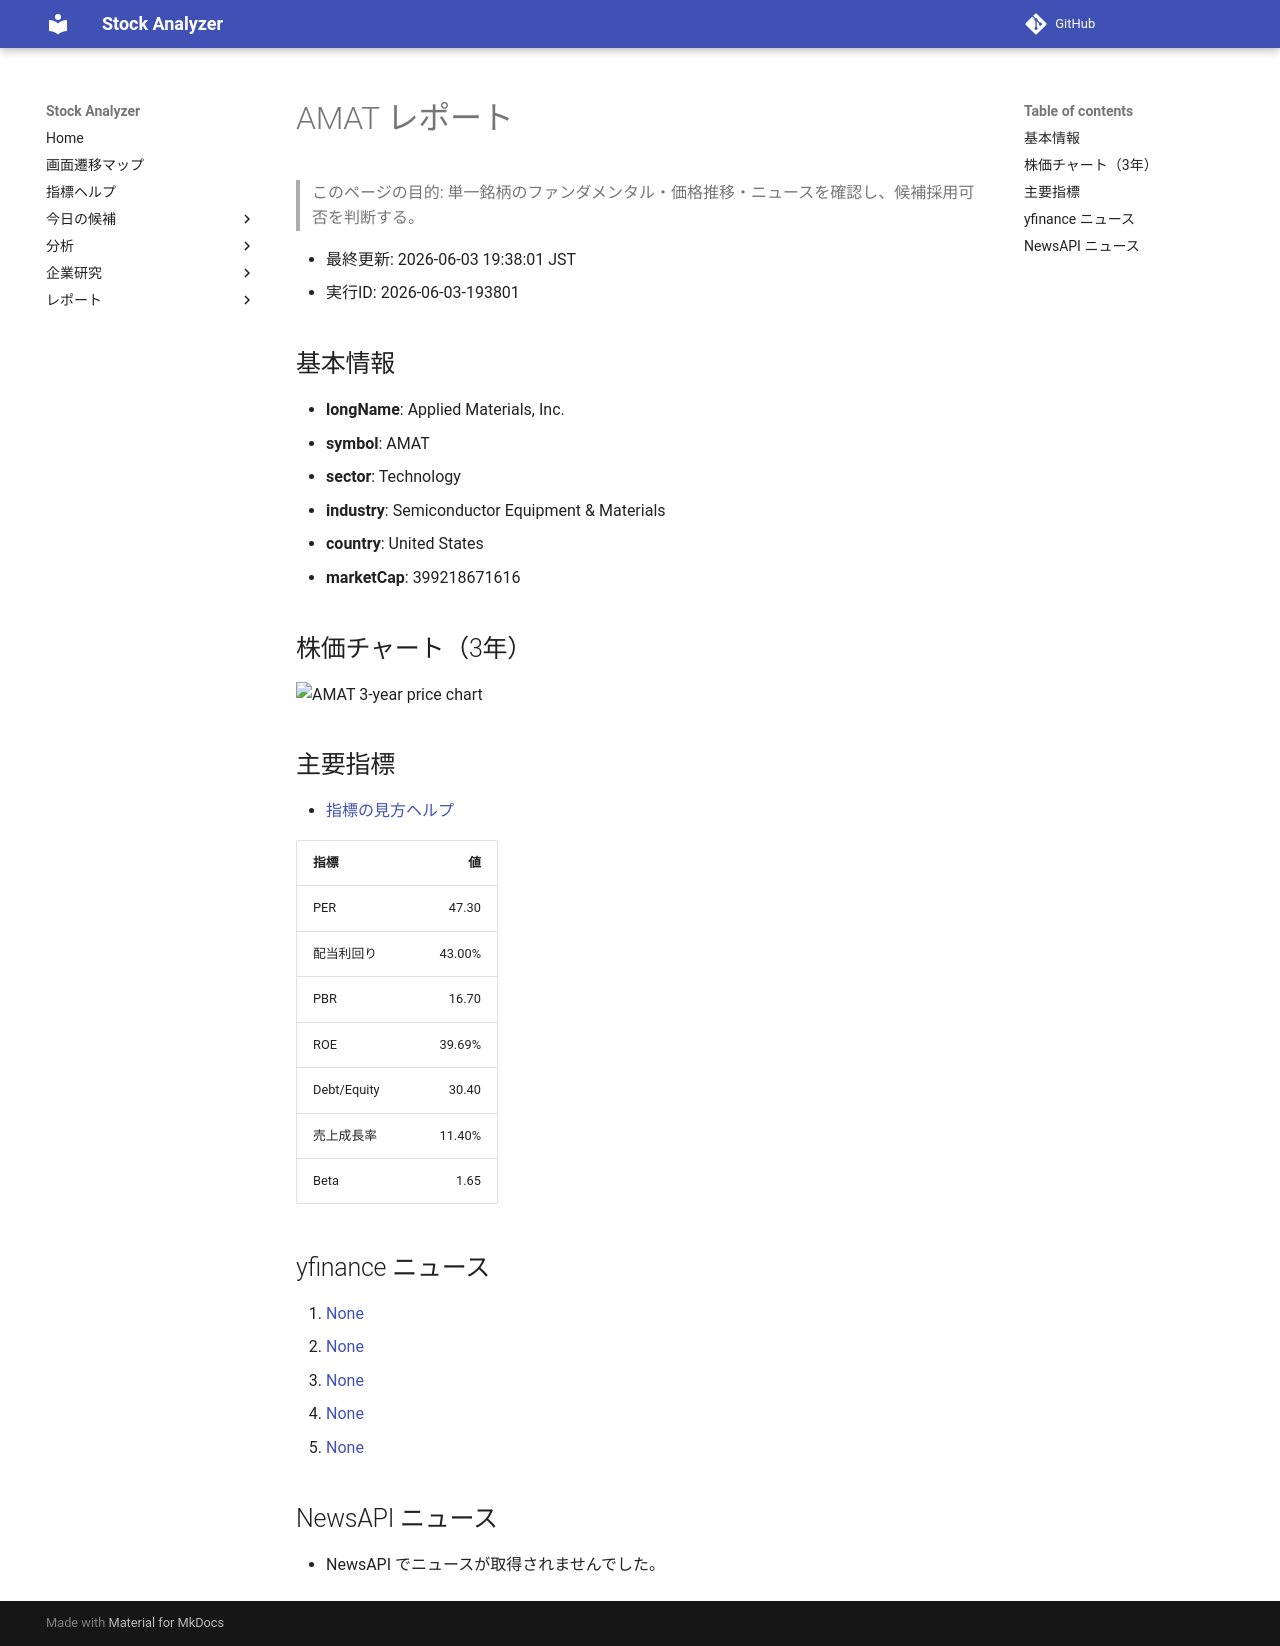

repository: Yumi-note/Making-APP · page: stocks/2026-06-03/193801/AMAT/index.html · generator: mkdocs

# AMAT レポート

> このページの目的: 単一銘柄のファンダメンタル・価格推移・ニュースを確認し、候補採用可否を判断する。

- 最終更新: 2026-06-03 19:38:01 JST
- 実行ID: 2026-06-03-193801

## 基本情報

- **longName**: Applied Materials, Inc.
- **symbol**: AMAT
- **sector**: Technology
- **industry**: Semiconductor Equipment & Materials
- **country**: United States
- **marketCap**: 399218671616

## 株価チャート（3年）

![AMAT 3-year price chart](AMAT_3y.png)

## 主要指標

- [指標の見方ヘルプ](../../../../indicators.md)

| 指標 | 値 |
|---|---:|
| PER | 47.30 |
| 配当利回り | 43.00% |
| PBR | 16.70 |
| ROE | 39.69% |
| Debt/Equity | 30.40 |
| 売上成長率 | 11.40% |
| Beta | 1.65 |

## yfinance ニュース

1. [None](None)
2. [None](None)
3. [None](None)
4. [None](None)
5. [None](None)

## NewsAPI ニュース

- NewsAPI でニュースが取得されませんでした。
